Image classification data set "processed" (swappy999/AGRISIGHT on GitHub). Class labels (2): crop, non-crop.

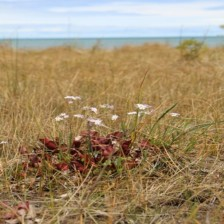
Label: crop

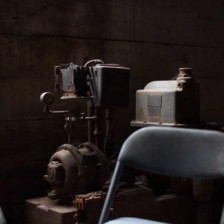
Label: non-crop

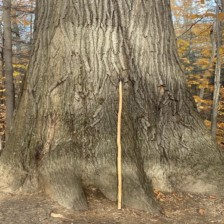
Label: crop

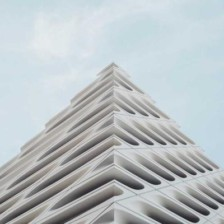
Label: non-crop

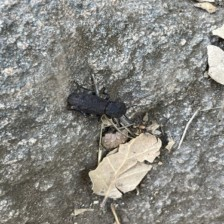
Label: crop

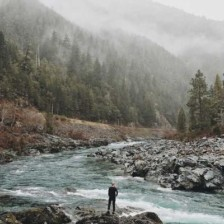
Label: non-crop
